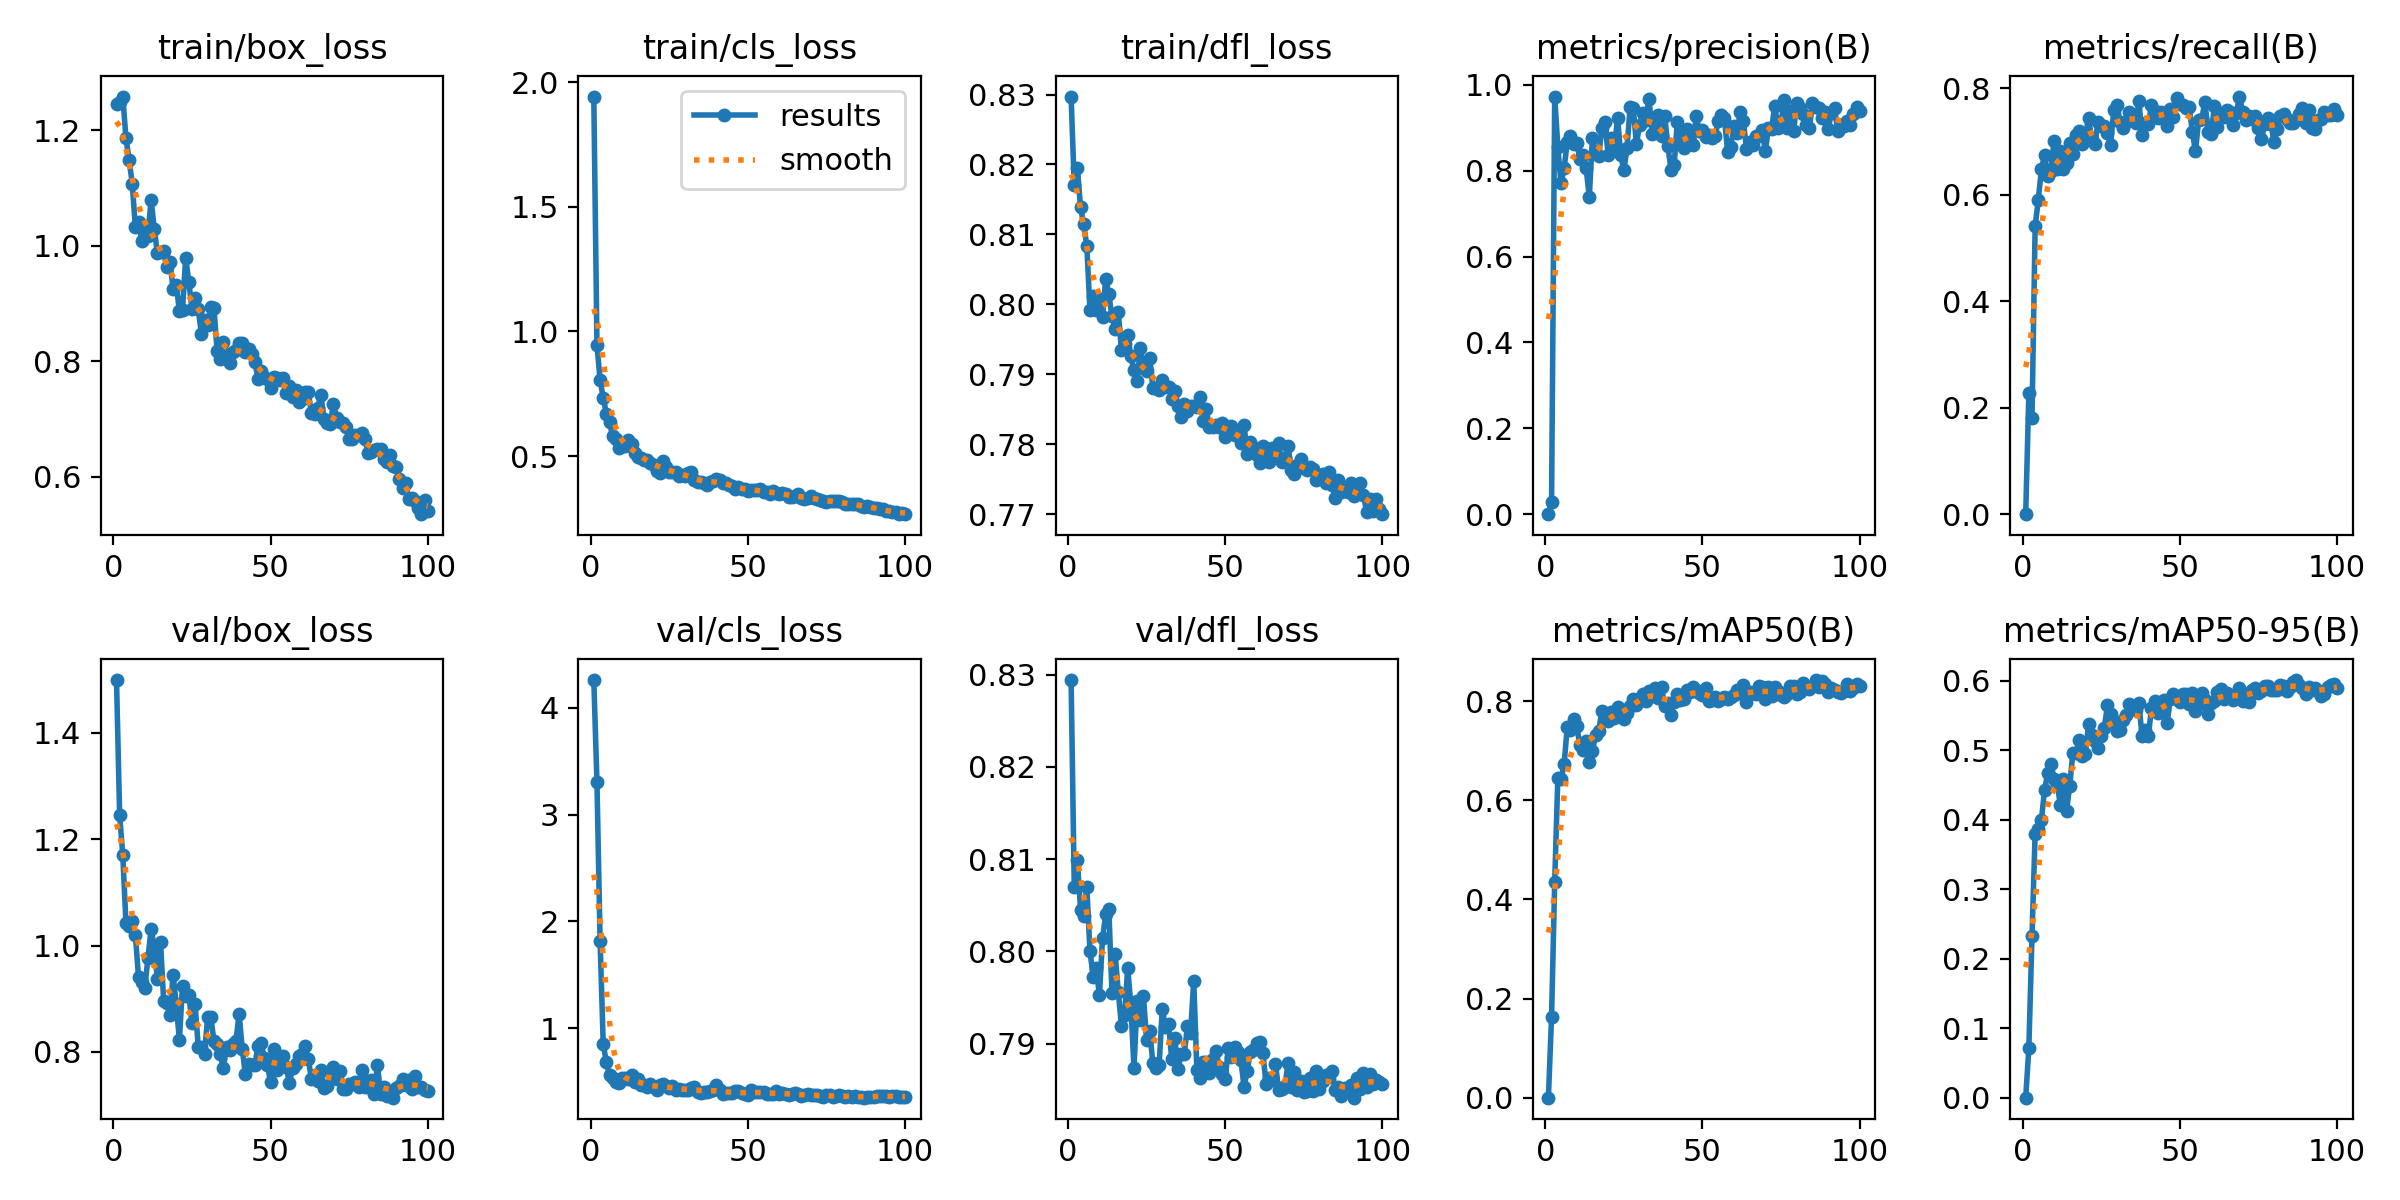

Values plotted in this chart, from the file beside it:
epoch, time, train/box_loss, train/cls_loss, train/dfl_loss, metrics/precision(B), metrics/recall(B), metrics/mAP50(B), metrics/mAP50-95(B), val/box_loss, val/cls_loss, val/dfl_loss, lr/pg0, lr/pg1, lr/pg2
1, 22.72, 1.245, 1.942, 0.8297, 0, 0, 0, 0, 1.5, 4.258, 0.8294, 0.000406, 0.000406, 0.000406
2, 45.98, 1.249, 0.9471, 0.817, 0.02758, 0.2274, 0.1631, 0.07142, 1.245, 3.305, 0.807, 0.0008145, 0.0008145, 0.0008145
3, 75.71, 1.258, 0.8041, 0.8195, 0.9726, 0.1804, 0.4349, 0.2334, 1.17, 1.815, 0.8099, 0.001215, 0.001215, 0.001215
4, 105.2, 1.186, 0.7343, 0.8139, 0.8553, 0.5405, 0.6458, 0.3802, 1.043, 0.8494, 0.8045, 0.001213, 0.001213, 0.001213
5, 134.8, 1.149, 0.6688, 0.8115, 0.7704, 0.5902, 0.6427, 0.3867, 1.037, 0.6825, 0.8039, 0.0012, 0.0012, 0.0012
6, 164.3, 1.107, 0.6349, 0.8083, 0.8059, 0.6482, 0.6733, 0.4, 1.047, 0.562, 0.8069, 0.001188, 0.001188, 0.001188
7, 194.1, 1.032, 0.5784, 0.7992, 0.8662, 0.6741, 0.7478, 0.4434, 1.02, 0.533, 0.8001, 0.001176, 0.001176, 0.001176
8, 223.6, 1.041, 0.5692, 0.8012, 0.8811, 0.6346, 0.7421, 0.4676, 0.9407, 0.4999, 0.7973, 0.001163, 0.001163, 0.001163
9, 253.2, 1.008, 0.5322, 0.7992, 0.8619, 0.6441, 0.7641, 0.48, 0.9311, 0.4853, 0.7982, 0.001151, 0.001151, 0.001151
10, 282.7, 1.028, 0.5404, 0.8008, 0.8634, 0.7003, 0.7496, 0.4594, 0.9205, 0.5343, 0.7952, 0.001139, 0.001139, 0.001139
11, 308.2, 1.017, 0.5384, 0.7981, 0.8282, 0.6476, 0.7121, 0.4525, 0.9765, 0.5382, 0.8014, 0.001126, 0.001126, 0.001126
12, 333.7, 1.08, 0.5642, 0.8037, 0.8366, 0.6827, 0.7009, 0.4219, 1.031, 0.5286, 0.804, 0.001114, 0.001114, 0.001114
13, 359.1, 1.029, 0.5466, 0.8014, 0.8063, 0.6488, 0.7201, 0.4591, 0.9975, 0.5614, 0.8046, 0.001102, 0.001102, 0.001102
14, 384.6, 0.987, 0.5122, 0.7983, 0.7383, 0.6596, 0.6775, 0.4128, 0.9378, 0.4943, 0.7955, 0.001089, 0.001089, 0.001089
15, 410, 0.9893, 0.4978, 0.7964, 0.8764, 0.6971, 0.6985, 0.4492, 1.008, 0.5301, 0.7998, 0.001077, 0.001077, 0.001077
16, 435.5, 0.9906, 0.4932, 0.7989, 0.8421, 0.677, 0.7318, 0.4966, 0.8955, 0.4733, 0.7956, 0.001064, 0.001064, 0.001064
17, 465, 0.9633, 0.4848, 0.7935, 0.8348, 0.7125, 0.7403, 0.4958, 0.8926, 0.4732, 0.792, 0.001052, 0.001052, 0.001052
18, 494.6, 0.9721, 0.4845, 0.7943, 0.8984, 0.7188, 0.7797, 0.5144, 0.869, 0.4506, 0.7932, 0.00104, 0.00104, 0.00104
19, 524.1, 0.9253, 0.4708, 0.7956, 0.9123, 0.6943, 0.7741, 0.4913, 0.9456, 0.4759, 0.7982, 0.001027, 0.001027, 0.001027
20, 549.6, 0.9325, 0.4659, 0.7925, 0.8376, 0.712, 0.7603, 0.4949, 0.8898, 0.4507, 0.7943, 0.001015, 0.001015, 0.001015
21, 575.1, 0.8873, 0.4402, 0.7906, 0.8762, 0.7434, 0.7775, 0.5375, 0.8226, 0.4232, 0.7873, 0.001002, 0.001002, 0.001002
22, 604.6, 0.8891, 0.4338, 0.7891, 0.8523, 0.7036, 0.7663, 0.5222, 0.9248, 0.4657, 0.7946, 0.0009901, 0.0009901, 0.0009901
23, 630.3, 0.9795, 0.4792, 0.7938, 0.923, 0.6947, 0.7874, 0.5141, 0.9046, 0.4824, 0.7925, 0.0009778, 0.0009778, 0.0009778
24, 655.7, 0.9374, 0.4571, 0.7909, 0.8368, 0.7368, 0.7698, 0.5029, 0.908, 0.4565, 0.7952, 0.0009654, 0.0009654, 0.0009654
25, 681.2, 0.8911, 0.4364, 0.7904, 0.8006, 0.7292, 0.763, 0.5203, 0.8543, 0.4389, 0.7904, 0.000953, 0.000953, 0.000953
26, 706.6, 0.9086, 0.4358, 0.7923, 0.8536, 0.7295, 0.7765, 0.5323, 0.8893, 0.462, 0.7913, 0.0009406, 0.0009406, 0.0009406
27, 732.1, 0.8898, 0.4358, 0.7881, 0.9479, 0.7159, 0.7903, 0.5647, 0.8093, 0.4253, 0.7879, 0.0009283, 0.0009283, 0.0009283
28, 761.7, 0.8478, 0.4194, 0.7881, 0.9449, 0.6935, 0.8051, 0.5522, 0.8101, 0.4319, 0.7873, 0.0009159, 0.0009159, 0.0009159
29, 787.2, 0.8713, 0.4253, 0.7877, 0.8617, 0.7581, 0.792, 0.5413, 0.7971, 0.4227, 0.7877, 0.0009035, 0.0009035, 0.0009035
30, 812.7, 0.862, 0.4179, 0.7892, 0.9071, 0.7691, 0.8058, 0.5282, 0.8657, 0.4273, 0.7937, 0.0008911, 0.0008911, 0.0008911
31, 838.2, 0.8943, 0.4323, 0.7881, 0.9343, 0.7367, 0.8149, 0.5293, 0.8659, 0.4251, 0.7918, 0.0008787, 0.0008787, 0.0008787
32, 863.6, 0.8923, 0.4341, 0.7882, 0.9181, 0.7258, 0.8002, 0.5444, 0.8198, 0.4377, 0.7921, 0.0008664, 0.0008664, 0.0008664
33, 889.1, 0.8172, 0.4041, 0.7864, 0.9677, 0.7362, 0.8197, 0.5502, 0.8146, 0.4502, 0.7883, 0.000854, 0.000854, 0.000854
34, 914.5, 0.8046, 0.396, 0.7875, 0.886, 0.7542, 0.8102, 0.5672, 0.7957, 0.4076, 0.7906, 0.0008416, 0.0008416, 0.0008416
35, 944.1, 0.8333, 0.3968, 0.7854, 0.9119, 0.7423, 0.8268, 0.5643, 0.7694, 0.3993, 0.7873, 0.0008293, 0.0008293, 0.0008293
36, 969.6, 0.8101, 0.3901, 0.7839, 0.9293, 0.734, 0.8052, 0.5581, 0.809, 0.4057, 0.7888, 0.0008169, 0.0008169, 0.0008169
37, 995, 0.7975, 0.3853, 0.7857, 0.8808, 0.7751, 0.8278, 0.5675, 0.8027, 0.4052, 0.7889, 0.0008045, 0.0008045, 0.0008045
38, 1025, 0.8153, 0.3947, 0.7847, 0.9264, 0.7127, 0.7902, 0.5205, 0.8152, 0.4143, 0.7919, 0.0007921, 0.0007921, 0.0007921
39, 1050, 0.8196, 0.3986, 0.7854, 0.8568, 0.7337, 0.7954, 0.53, 0.8211, 0.4233, 0.7911, 0.0007797, 0.0007797, 0.0007797
40, 1076, 0.8324, 0.4082, 0.7854, 0.8025, 0.7317, 0.7728, 0.5202, 0.8712, 0.4657, 0.7968, 0.0007674, 0.0007674, 0.0007674
41, 1101, 0.8315, 0.4056, 0.7853, 0.8141, 0.7684, 0.7977, 0.5608, 0.8054, 0.4192, 0.7872, 0.000755, 0.000755, 0.000755
42, 1126, 0.8159, 0.3916, 0.7867, 0.9131, 0.7563, 0.8133, 0.5704, 0.7576, 0.3864, 0.7863, 0.0007426, 0.0007426, 0.0007426
43, 1156, 0.8212, 0.3905, 0.7833, 0.8726, 0.7429, 0.8017, 0.554, 0.7776, 0.3934, 0.788, 0.0007302, 0.0007302, 0.0007302
44, 1182, 0.8123, 0.3825, 0.785, 0.8517, 0.7555, 0.8048, 0.5692, 0.7757, 0.3972, 0.7881, 0.0007179, 0.0007179, 0.0007179
45, 1207, 0.7993, 0.3805, 0.7824, 0.8968, 0.7472, 0.8218, 0.5722, 0.7753, 0.3953, 0.7868, 0.0007055, 0.0007055, 0.0007055
46, 1237, 0.7696, 0.3683, 0.7825, 0.8693, 0.7284, 0.8174, 0.5398, 0.8116, 0.4101, 0.7883, 0.0006931, 0.0006931, 0.0006931
47, 1262, 0.7836, 0.3764, 0.7828, 0.8606, 0.7607, 0.8275, 0.5742, 0.816, 0.4093, 0.7893, 0.0006808, 0.0006808, 0.0006808
48, 1292, 0.7722, 0.3694, 0.7825, 0.9263, 0.7463, 0.8228, 0.5808, 0.7895, 0.3924, 0.7874, 0.0006684, 0.0006684, 0.0006684
49, 1321, 0.7687, 0.3659, 0.783, 0.8924, 0.7815, 0.8163, 0.5736, 0.7761, 0.3824, 0.7868, 0.000656, 0.000656, 0.000656
50, 1347, 0.7544, 0.3581, 0.781, 0.8947, 0.7696, 0.812, 0.5694, 0.7426, 0.3754, 0.7861, 0.0006436, 0.0006436, 0.0006436
51, 1372, 0.773, 0.3633, 0.7824, 0.8792, 0.7674, 0.8274, 0.5808, 0.8051, 0.422, 0.7895, 0.0006312, 0.0006312, 0.0006312
52, 1402, 0.7708, 0.363, 0.7825, 0.8821, 0.7628, 0.8008, 0.5807, 0.7652, 0.4054, 0.7886, 0.0006189, 0.0006189, 0.0006189
53, 1427, 0.7681, 0.3639, 0.7814, 0.8763, 0.7639, 0.8031, 0.5672, 0.7848, 0.4049, 0.7896, 0.0006065, 0.0006065, 0.0006065
54, 1453, 0.7706, 0.3693, 0.7816, 0.88, 0.7183, 0.808, 0.5825, 0.7923, 0.409, 0.7891, 0.0005941, 0.0005941, 0.0005941
55, 1478, 0.7453, 0.3552, 0.7802, 0.9147, 0.681, 0.8002, 0.5567, 0.7717, 0.4032, 0.7882, 0.0005818, 0.0005818, 0.0005818
56, 1504, 0.7565, 0.3575, 0.7828, 0.9286, 0.7393, 0.8042, 0.5674, 0.7413, 0.3843, 0.7853, 0.0005694, 0.0005694, 0.0005694
57, 1529, 0.7379, 0.3485, 0.7785, 0.9216, 0.742, 0.808, 0.5824, 0.7703, 0.3859, 0.787, 0.000557, 0.000557, 0.000557
58, 1555, 0.7496, 0.3584, 0.7803, 0.8443, 0.7747, 0.8034, 0.5728, 0.7777, 0.3838, 0.7891, 0.0005446, 0.0005446, 0.0005446
59, 1580, 0.7291, 0.352, 0.7796, 0.8547, 0.7184, 0.808, 0.5517, 0.7928, 0.41, 0.7893, 0.0005322, 0.0005322, 0.0005322
60, 1606, 0.7343, 0.3475, 0.7785, 0.9049, 0.7143, 0.8121, 0.5678, 0.796, 0.3901, 0.7901, 0.0005199, 0.0005199, 0.0005199
... 40 more rows
